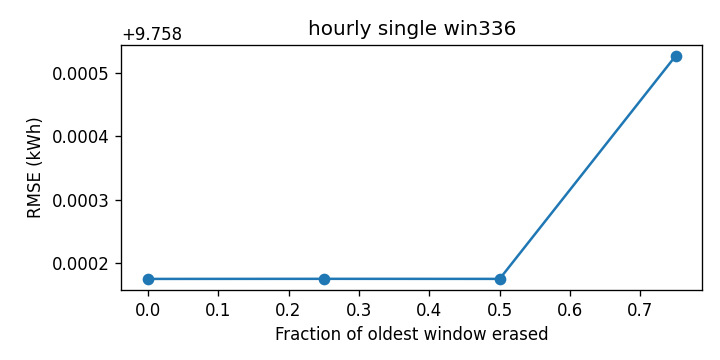

The file beside this chart, header and first rows:
cutoff, rmse_kwh
0.0, 9.758
0.25, 9.758
0.5, 9.758
0.75, 9.759
